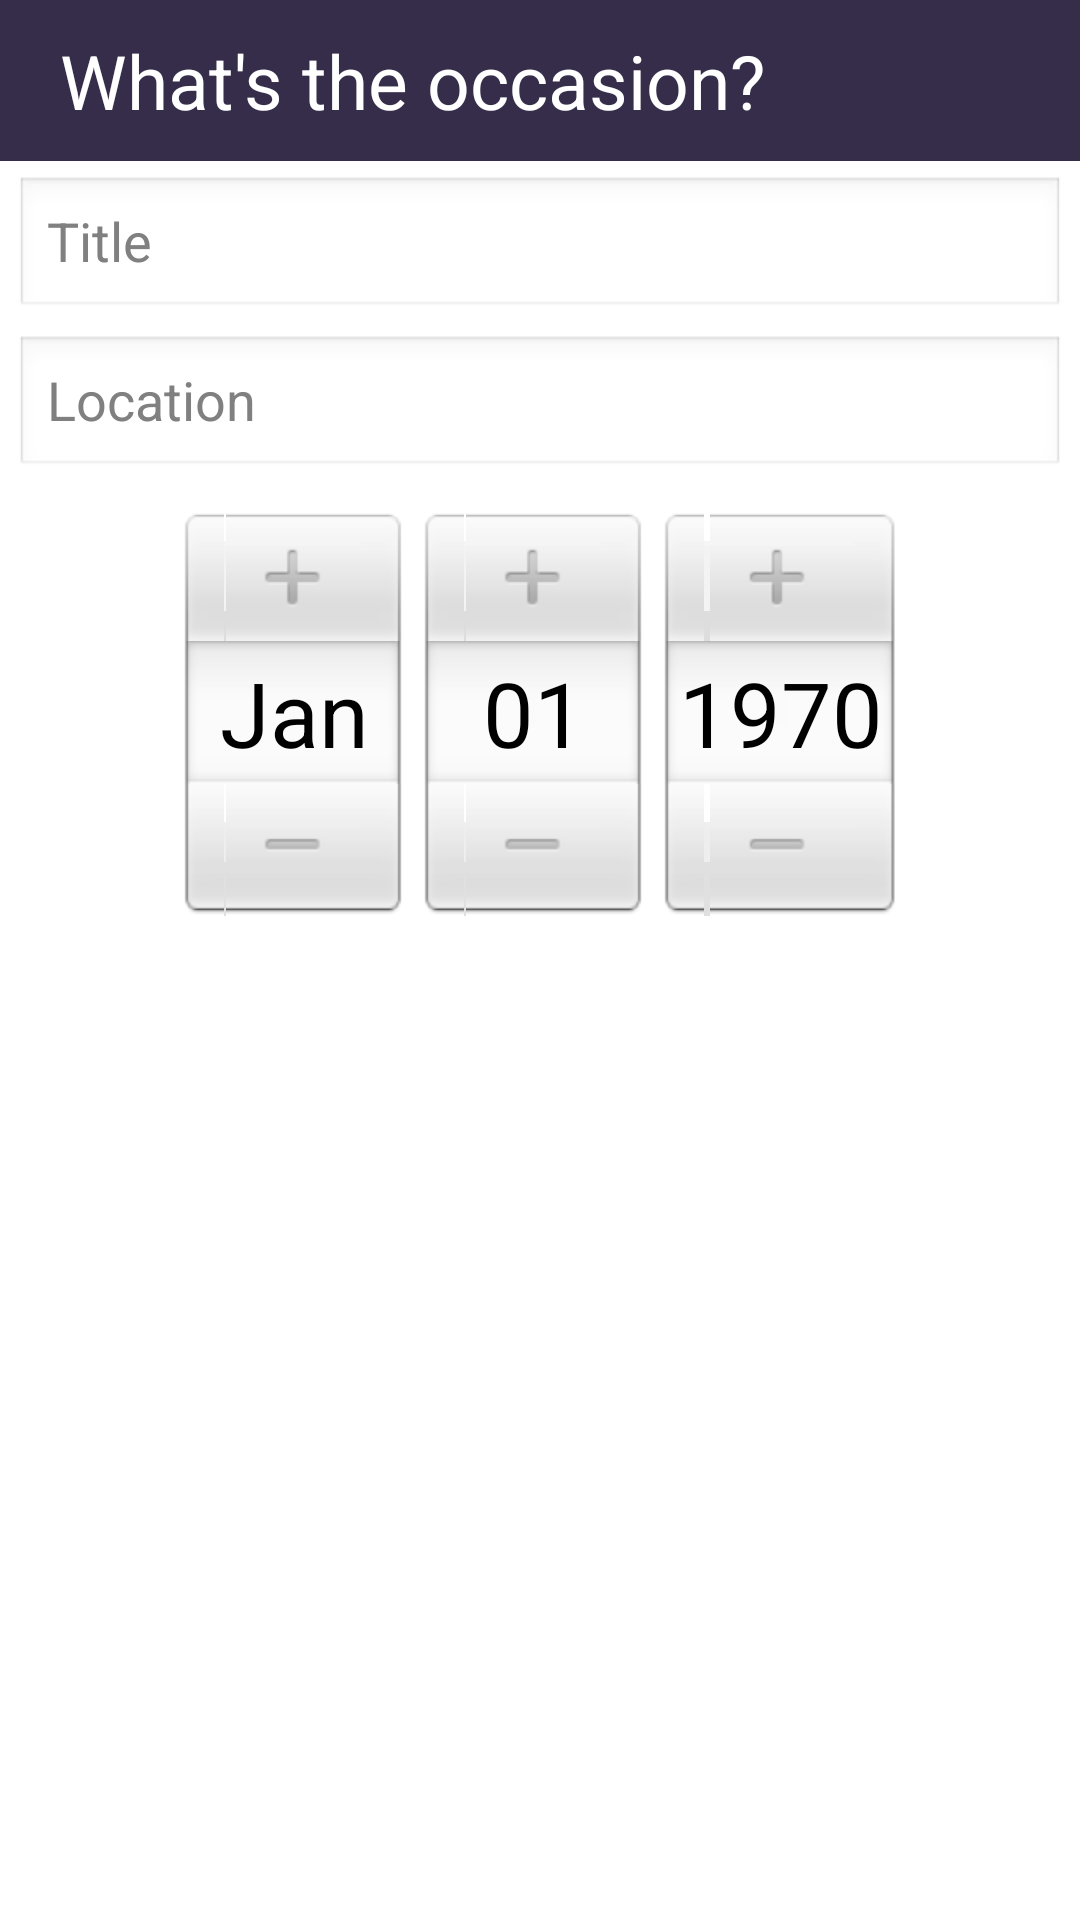

Reconstruct the res/layout file that produces this screen, plus the resources it refers to.
<!-- AndroidManifest.xml: application theme AppTheme -->
<!-- res/layout/fragment_tailgate_info_edit.xml -->
<?xml version="1.0" encoding="utf-8"?>
<RelativeLayout xmlns:android="http://schemas.android.com/apk/res/android"
    android:layout_width="match_parent"
    android:layout_height="match_parent" >

    <TextView
        android:id="@+id/header_text"
        android:layout_width="match_parent"
        android:layout_height="wrap_content"
        android:layout_alignParentTop="true"
        android:paddingBottom="10dp"
        android:paddingLeft="20dp"
        android:paddingTop="10dp"
        android:background="#352D49"
        android:text="@string/what_about"
        android:textColor="#FFFFFF"
        android:textSize="25sp"
        android:textStyle="normal" 
        />
    
    <EditText 
        android:id="@+id/tailgate_title_field"
        android:layout_width="match_parent"
        android:layout_height="wrap_content"
       	android:layout_below="@id/header_text"
        android:layout_marginLeft="5dp"
        android:layout_marginTop="5dp"
        android:layout_marginRight="5dp"
        android:singleLine="true"
        android:inputType="textCapWords"
        android:hint="@string/title"
        />
    
    <EditText 
        android:id="@+id/tailgate_location_field"
        android:layout_width="match_parent"
        android:layout_height="wrap_content"
        android:layout_below="@id/tailgate_title_field"
        android:layout_marginLeft="5dp"
        android:layout_marginTop="5dp"
        android:layout_marginRight="5dp"
        android:singleLine="true"
        android:hint="@string/location"
        />
    
    <DatePicker 
        android:id="@+id/tailgate_edit_date"
        android:layout_width="wrap_content"
        android:layout_height="wrap_content"
        android:layout_below="@id/tailgate_location_field"
        android:layout_centerHorizontal="true"
        android:layout_margin="10dp"
        />

</RelativeLayout>
<!-- resources referenced by this layout -->
<resources>
  <string name="location">Location</string>
  <string name="title">Title</string>
  <string name="what_about">What\'s the occasion\?</string>
  <style name="AppTheme" parent="AppBaseTheme">
          
      </style>
  <style name="AppBaseTheme" parent="android:Theme.Light">
          
      </style>
</resources>
